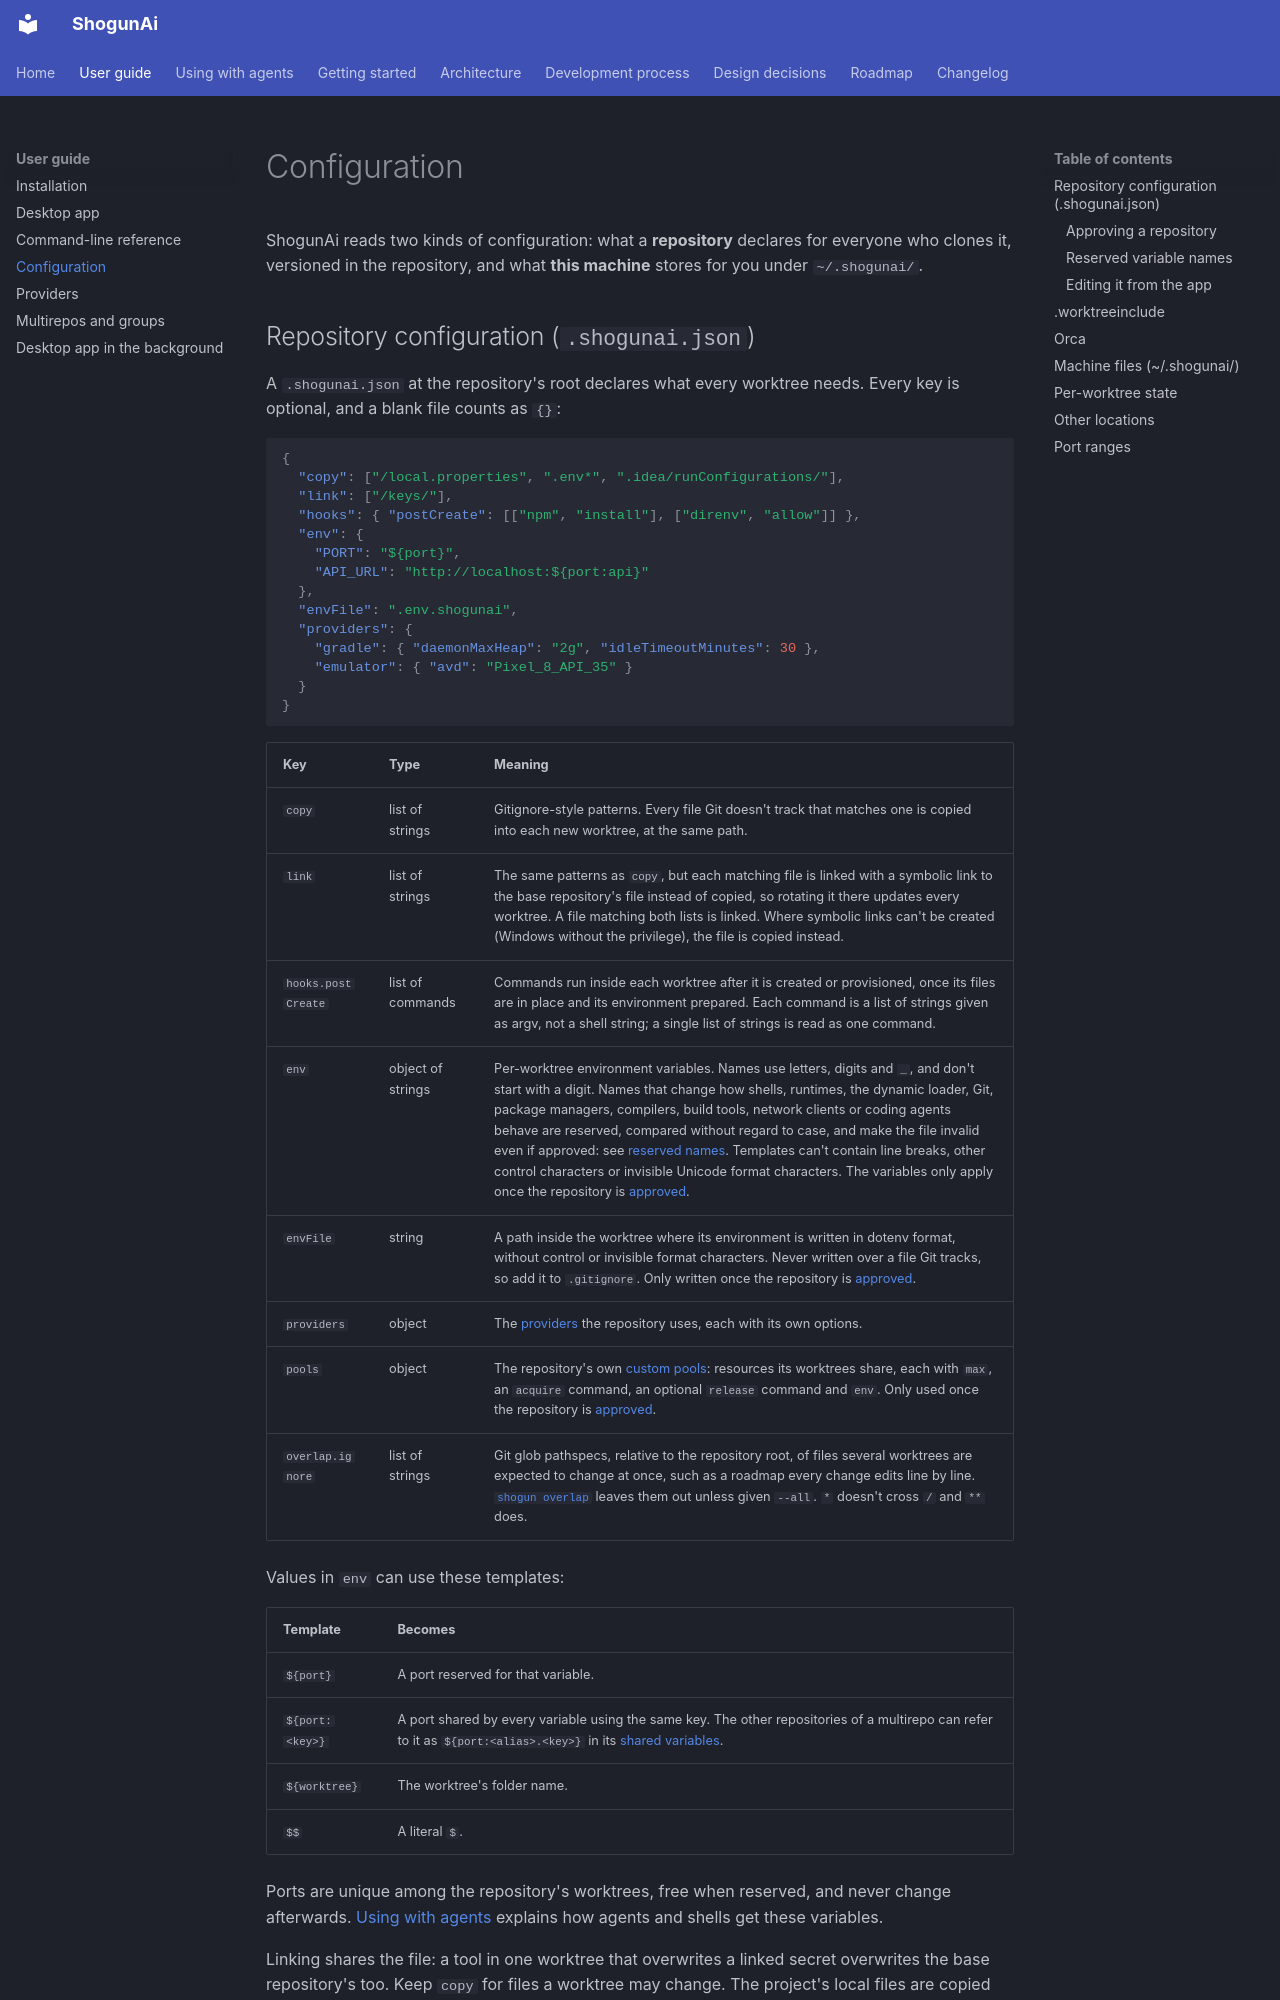

repository: LuxionServer/ShogunAi · page: guide/configuration/index.html · generator: mkdocs

# Configuration

ShogunAi reads two kinds of configuration: what a **repository** declares for everyone who clones it, versioned in the repository, and what **this machine** stores for you under `~/.shogunai/`.
